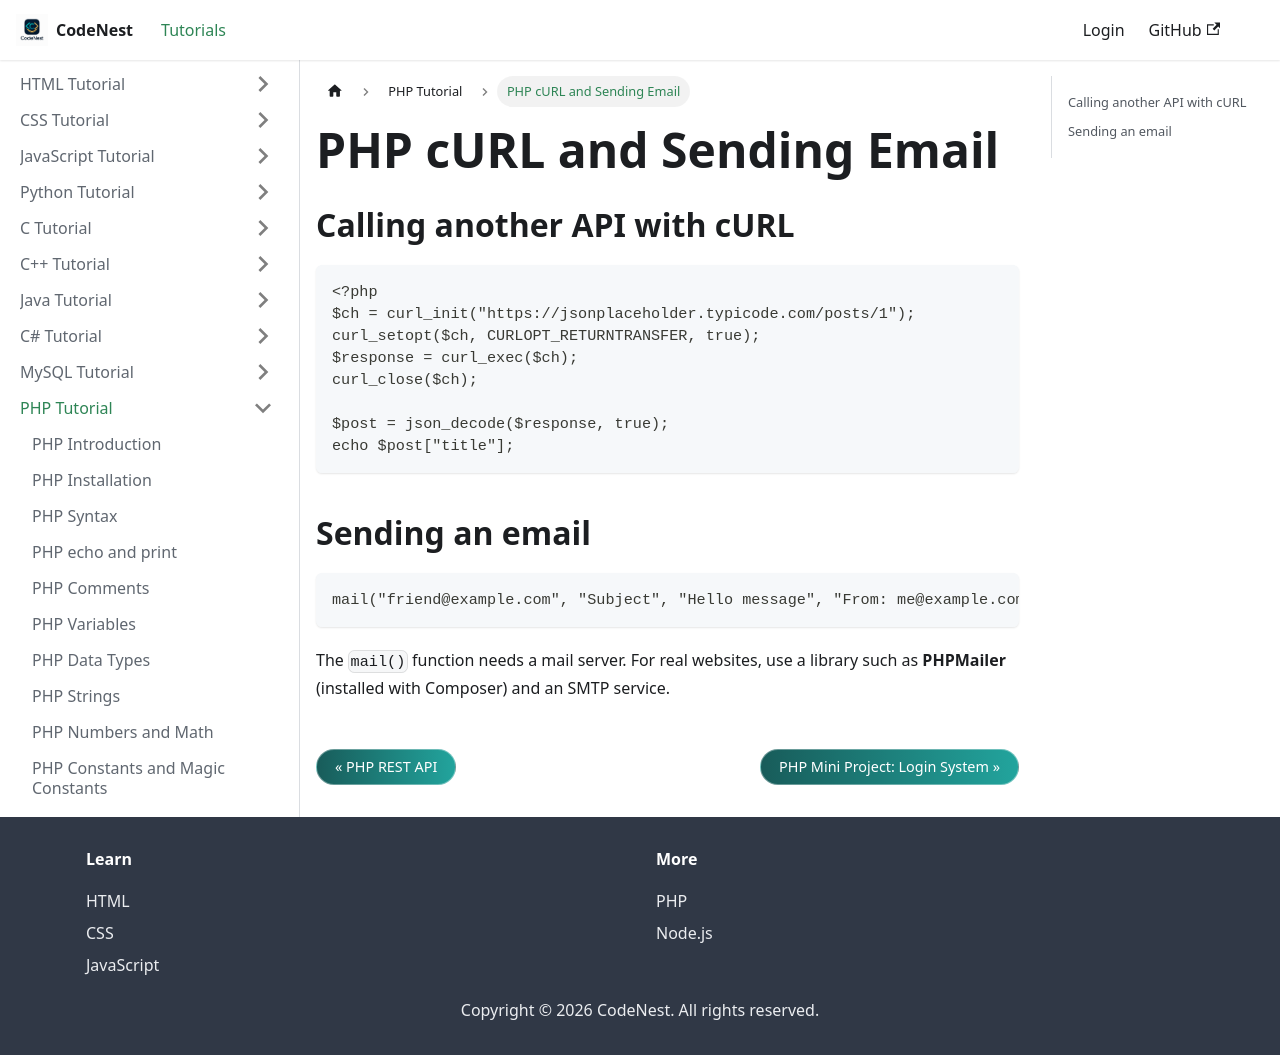

repository: adnankhan112/codenest · page: docs/php/curl-http.html · generator: docusaurus

---
title: "PHP cURL and Sending Email"
sidebar_position: 47
---

# PHP cURL and Sending Email

## Calling another API with cURL

```php
<?php
$ch = curl_init("https://jsonplaceholder.typicode.com/posts/1");
curl_setopt($ch, CURLOPT_RETURNTRANSFER, true);
$response = curl_exec($ch);
curl_close($ch);

$post = json_decode($response, true);
echo $post["title"];
```

## Sending an email

```php
mail("friend@example.com", "Subject", "Hello message", "From: me@example.com");
```

The `mail()` function needs a mail server. For real websites, use a library such as **PHPMailer** (installed with Composer) and an SMTP service.
